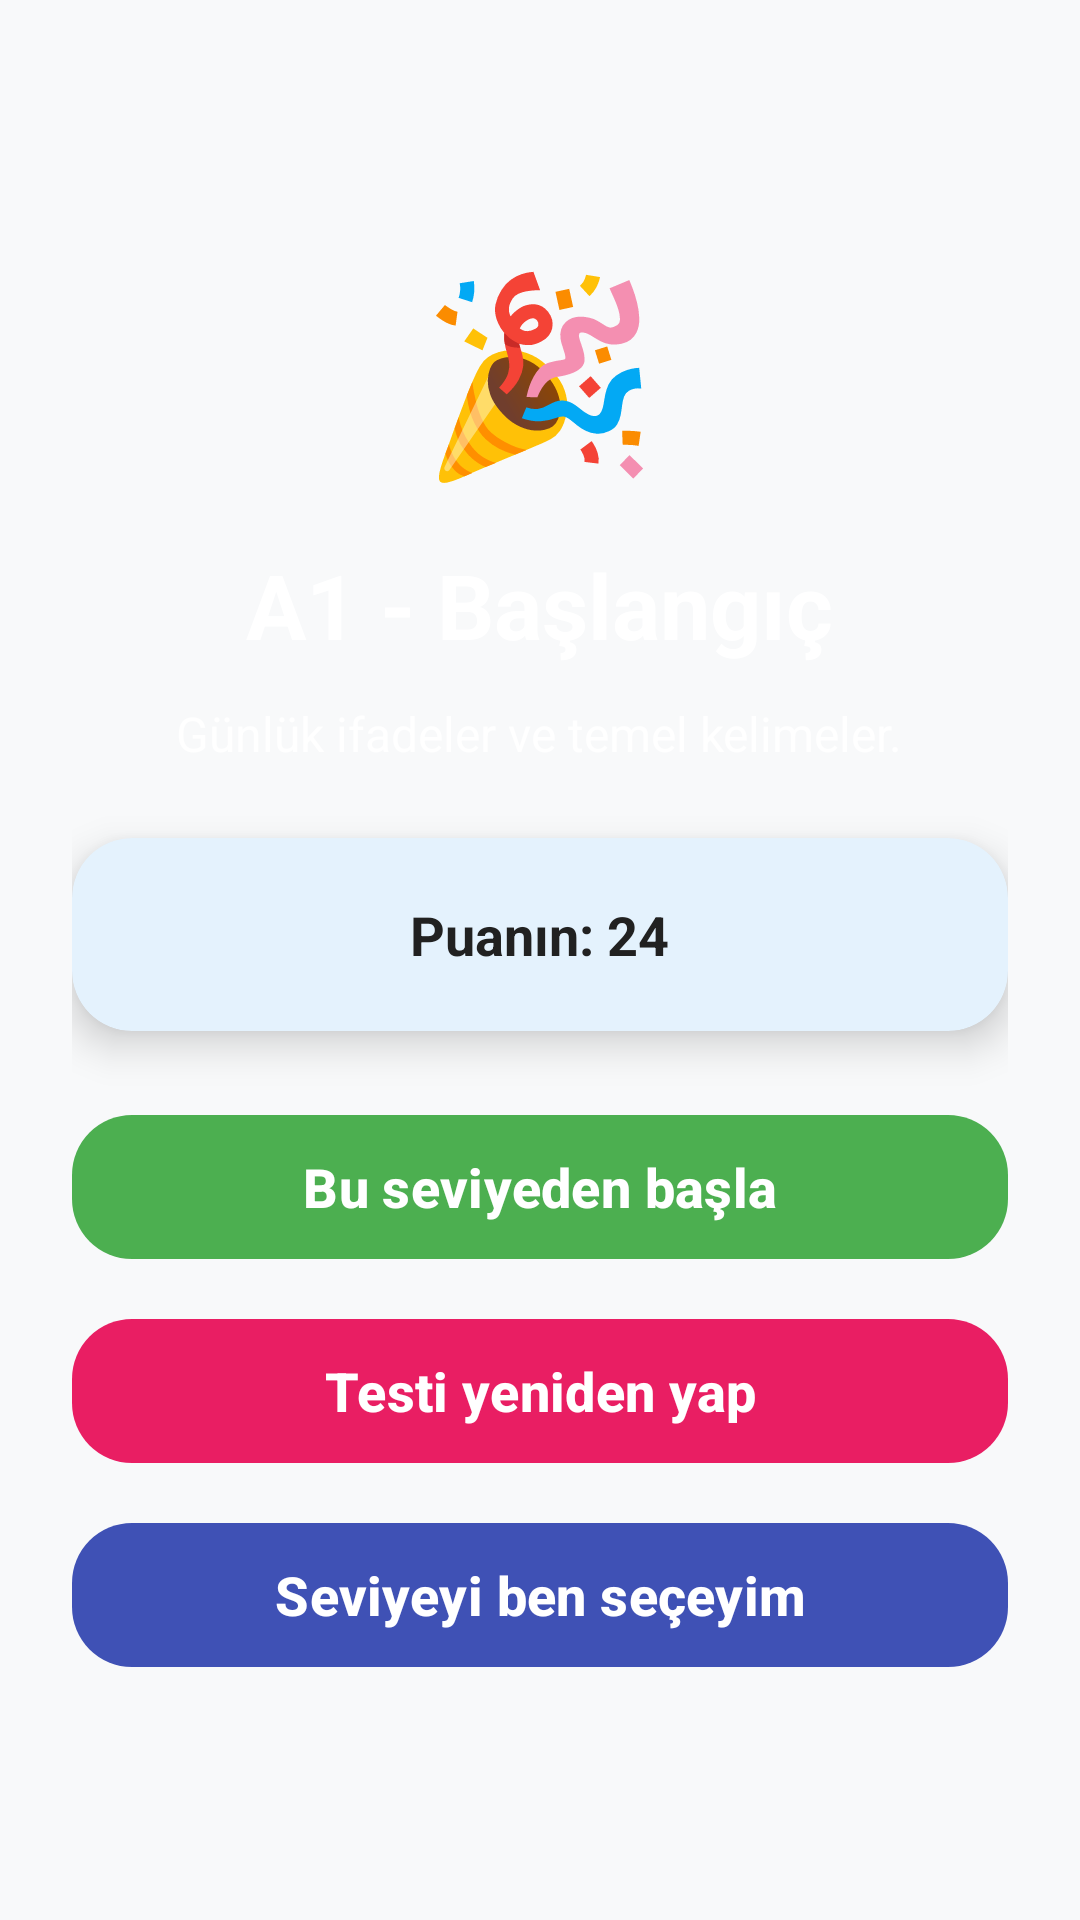

Reconstruct the res/layout file that produces this screen, plus the resources it refers to.
<!-- AndroidManifest.xml: application theme Theme.UygulamaProje -->
<!-- res/layout/activity_level_test_result.xml -->
<?xml version="1.0" encoding="utf-8"?>
<LinearLayout xmlns:android="http://schemas.android.com/apk/res/android"
    xmlns:app="http://schemas.android.com/apk/res-auto"
    android:layout_width="match_parent"
    android:layout_height="match_parent"
    android:orientation="vertical"
    android:gravity="center"
    android:padding="24dp"
    android:background="@drawable/gradient_background">

    
    <TextView
        android:layout_width="wrap_content"
        android:layout_height="wrap_content"
        android:text="🎉"
        android:textSize="64sp"
        android:layout_marginBottom="16dp" />

    <TextView
        android:id="@+id/tvLevelTitle"
        android:layout_width="wrap_content"
        android:layout_height="wrap_content"
        android:textSize="30sp"
        android:textStyle="bold"
        android:textColor="@color/text_white"
        android:text="A1 - Başlangıç" />

    <TextView
        android:id="@+id/tvLevelDesc"
        android:layout_width="wrap_content"
        android:layout_height="wrap_content"
        android:layout_marginTop="12dp"
        android:textSize="16sp"
        android:textColor="@color/text_white"
        android:alpha="0.9"
        android:gravity="center"
        android:text="Günlük ifadeler ve temel kelimeler." />

    
    <com.google.android.material.card.MaterialCardView
        android:layout_width="match_parent"
        android:layout_height="wrap_content"
        android:layout_marginTop="24dp"
        android:layout_marginBottom="24dp"
        app:cardCornerRadius="20dp"
        app:cardElevation="8dp"
        app:cardBackgroundColor="?attr/colorSurface"
        app:strokeWidth="0dp">

        <LinearLayout
            android:layout_width="match_parent"
            android:layout_height="wrap_content"
            android:orientation="vertical"
            android:padding="20dp"
            android:gravity="center">

            <TextView
                android:id="@+id/tvDetails"
                android:layout_width="wrap_content"
                android:layout_height="wrap_content"
                android:textSize="18sp"
                android:textStyle="bold"
                android:textColor="@color/text_primary"
                android:text="Puanın: 24" />

        </LinearLayout>

    </com.google.android.material.card.MaterialCardView>

    <LinearLayout
        android:layout_width="match_parent"
        android:layout_height="wrap_content"
        android:orientation="vertical">

        <com.google.android.material.button.MaterialButton
            android:id="@+id/btnStartLearning"
            android:layout_width="match_parent"
            android:layout_height="wrap_content"
            style="@style/Widget.UygulamaProje.Button.Success"
            android:text="Bu seviyeden başla"
            app:cornerRadius="20dp" />

        <com.google.android.material.button.MaterialButton
            android:id="@+id/btnRetakeTest"
            android:layout_width="match_parent"
            android:layout_height="wrap_content"
            style="@style/Widget.UygulamaProje.Button.Secondary"
            android:layout_marginTop="12dp"
            android:text="Testi yeniden yap"
            app:cornerRadius="20dp" />

        <com.google.android.material.button.MaterialButton
            android:id="@+id/btnChooseLevel"
            android:layout_width="match_parent"
            android:layout_height="wrap_content"
            style="@style/Widget.UygulamaProje.Button.Primary"
            android:layout_marginTop="12dp"
            android:text="Seviyeyi ben seçeyim"
            app:cornerRadius="20dp" />

    </LinearLayout>

</LinearLayout>
<!-- resources referenced by this layout -->
<resources>
  <color name="text_primary">#212121</color>
  <color name="text_white">#FFFFFF</color>
  <!-- drawable gradient_background (drawable-night) -->
  <?xml version="1.0" encoding="utf-8"?>
  <shape xmlns:android="http://schemas.android.com/apk/res/android"
      android:shape="rectangle">
      <gradient
          android:startColor="@color/gradient_start"
          android:endColor="@color/gradient_end"
          android:angle="135" />
  </shape>
  <style name="Widget.UygulamaProje.Button.Primary" parent="Widget.Material3.Button">
          <item name="android:minHeight">@dimen/button_height</item>
          <item name="cornerRadius">@dimen/button_corner</item>
          <item name="backgroundTint">@color/button_primary</item>
          <item name="rippleColor">@color/light_blue</item>
          <item name="android:textColor">@color/text_white</item>
          <item name="android:textStyle">bold</item>
          <item name="android:textSize">18sp</item>
      </style>
  <style name="Widget.UygulamaProje.Button.Secondary" parent="Widget.Material3.Button">
          <item name="android:minHeight">@dimen/button_height</item>
          <item name="cornerRadius">@dimen/button_corner</item>
          <item name="backgroundTint">@color/button_secondary</item>
          <item name="rippleColor">@color/light_blue</item>
          <item name="android:textColor">@color/text_white</item>
          <item name="android:textStyle">bold</item>
          <item name="android:textSize">18sp</item>
      </style>
  <style name="Widget.UygulamaProje.Button.Success" parent="Widget.Material3.Button">
          <item name="android:minHeight">@dimen/button_height</item>
          <item name="cornerRadius">@dimen/button_corner</item>
          <item name="backgroundTint">@color/button_success</item>
          <item name="rippleColor">@color/light_blue</item>
          <item name="android:textColor">@color/text_white</item>
          <item name="android:textStyle">bold</item>
          <item name="android:textSize">18sp</item>
      </style>
  <style name="Theme.UygulamaProje" parent="Base.Theme.UygulamaProje" />
  <color name="gradient_start">#667eea</color>
  <color name="gradient_end">#764ba2</color>
  <dimen name="button_height">56dp</dimen>
  <dimen name="button_corner">24dp</dimen>
  <color name="button_primary">#3F51B5</color>
  <color name="light_blue">#E3F2FD</color>
  <color name="button_secondary">#E91E63</color>
  <color name="button_success">#4CAF50</color>
  <style name="Base.Theme.UygulamaProje" parent="Theme.Material3.DayNight.NoActionBar">
          
          <item name="colorPrimary">@color/primary_blue</item>
          <item name="colorOnPrimary">@color/text_white</item>
          <item name="colorSecondary">@color/accent_orange</item>
          <item name="colorOnSecondary">@color/text_white</item>
          <item name="android:colorBackground">@color/background_light</item>
          <item name="colorSurface">@color/background_card</item>
          <item name="colorOnSurface">@color/text_primary</item>
          <item name="colorOnBackground">@color/text_primary</item>
      </style>
  <color name="primary_blue">#2196F3</color>
  <color name="accent_orange">#FF9800</color>
  <color name="background_light">#F8F9FA</color>
  <color name="background_card">#FFFFFF</color>
</resources>
